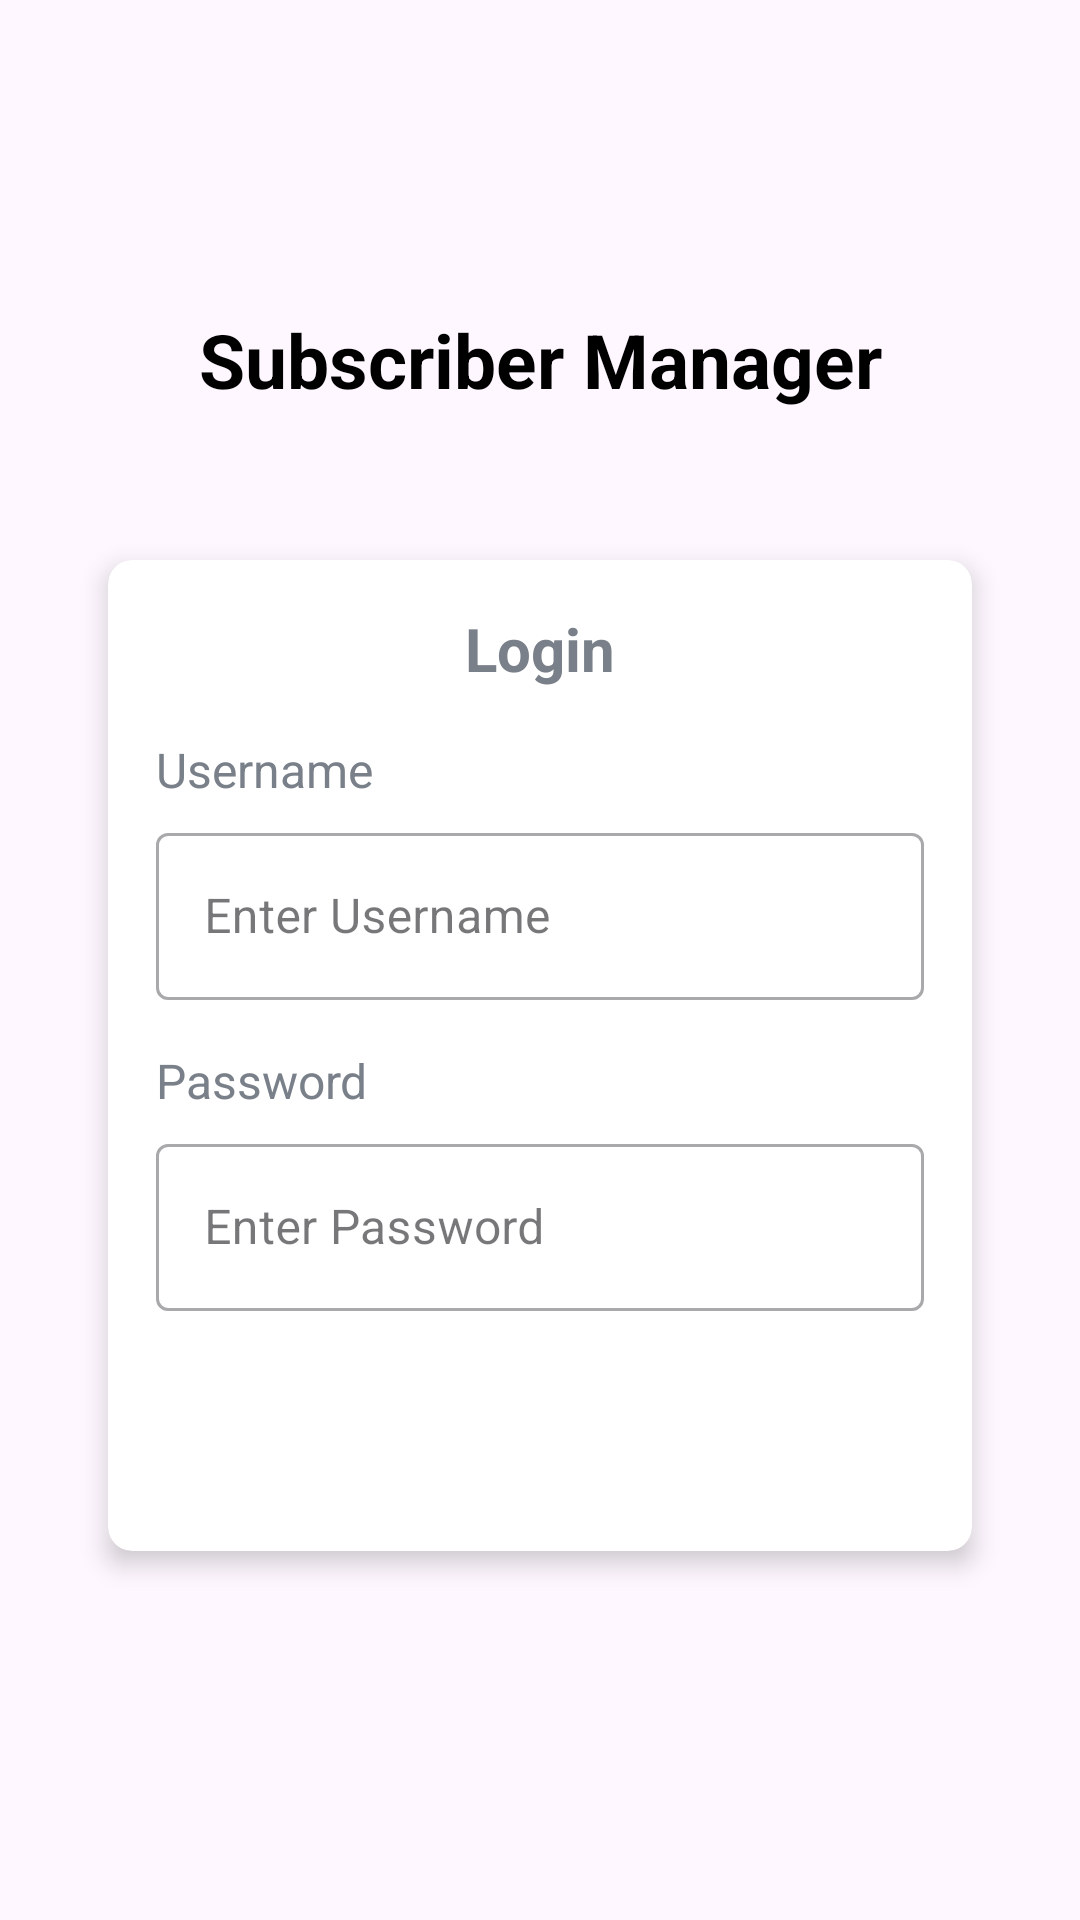

Write the Android layout XML for this screen, with the resource values it uses.
<!-- AndroidManifest.xml: application theme Theme.Subscriber_Manager -->
<!-- res/layout/activity_login.xml -->
<?xml version="1.0" encoding="utf-8"?>
<ScrollView xmlns:android="http://schemas.android.com/apk/res/android"
            xmlns:app="http://schemas.android.com/apk/res-auto"
            xmlns:tools="http://schemas.android.com/tools"
            android:layout_width="match_parent"
            android:layout_height="match_parent"
            android:background="@drawable/gradient_bg"
            tools:context=".LoginActivity">

    <LinearLayout
            android:layout_width="match_parent"
            android:layout_height="wrap_content"
            android:layout_gravity="center"
            android:layout_weight="1"
            android:orientation="vertical"
            android:padding="16dp">

        <TextView
                android:id="@+id/tv_app_name"
                android:layout_width="match_parent"
                android:layout_height="wrap_content"
                android:layout_marginBottom="30dp"
                android:text="@string/app_name"
                android:gravity="center"
                android:textColor="@android:color/black"
                android:textSize="25sp"
                android:textStyle="bold" />

        <androidx.cardview.widget.CardView
                android:id="@+id/cv_main"
                android:layout_width="match_parent"
                android:layout_height="wrap_content"
                android:layout_margin="20dp"
                android:background="@color/white"
                app:cardCornerRadius="8dp"
                app:cardElevation="5dp">

            <LinearLayout
                    android:layout_width="match_parent"
                    android:layout_height="wrap_content"
                    android:orientation="vertical"
                    android:padding="16dp">

                <TextView
                        android:id="@+id/tv_category"
                        android:layout_width="match_parent"
                        android:layout_height="wrap_content"
                        android:text="Login"
                        android:textColor="#7A8089"
                        android:gravity="center"
                        android:textSize="20sp"
                        android:textStyle="bold"/>

                <TextView
                        android:id="@+id/tv_admin_login"
                        android:layout_width="match_parent"
                        android:layout_height="wrap_content"
                        android:layout_marginTop="16dp"
                        android:text="Username"
                        android:textColor="#7A8089"
                        android:textSize="16sp" />

                <com.google.android.material.textfield.TextInputLayout
                        android:id="@+id/til_admin_login"
                        style="@style/Widget.MaterialComponents.TextInputLayout.OutlinedBox"
                        android:layout_width="match_parent"
                        android:layout_height="wrap_content"
                        android:layout_marginTop="5dp">

                    <androidx.appcompat.widget.AppCompatEditText
                            android:id="@+id/edit_text_admin_login"
                            android:layout_width="match_parent"
                            android:layout_height="wrap_content"
                            android:imeOptions="actionGo"
                            android:hint="Enter Username"
                            android:textColor="#363A43"
                            android:textColorHint="#7A8089"
                            android:maxLines="1"
                            android:singleLine="true"/>
                </com.google.android.material.textfield.TextInputLayout>

                <TextView
                        android:id="@+id/tv_admin_password"
                        android:layout_width="match_parent"
                        android:layout_height="wrap_content"
                        android:layout_marginTop="16dp"
                        android:text="Password"
                        android:textColor="#7A8089"
                        android:textSize="16sp" />

                <com.google.android.material.textfield.TextInputLayout
                        android:id="@+id/til_admin_password"
                        style="@style/Widget.MaterialComponents.TextInputLayout.OutlinedBox"
                        android:layout_width="match_parent"
                        android:layout_height="wrap_content"
                        android:layout_marginTop="5dp">

                    <androidx.appcompat.widget.AppCompatEditText
                            android:id="@+id/edit_text_password_admin_login"
                            android:layout_width="match_parent"
                            android:layout_height="wrap_content"
                            android:imeOptions="actionGo"
                            android:hint="Enter Password"
                            android:inputType="textPassword"
                            android:textColor="#363A43"
                            android:textColorHint="#7A8089" />
                </com.google.android.material.textfield.TextInputLayout>

                <Button
                        android:id="@+id/button_login_enter_admin"
                        android:layout_width="match_parent"
                        android:layout_height="wrap_content"
                        android:layout_marginTop="16dp"
                        android:background="@drawable/projectbuttons"
                        android:text="Login"
                        android:textColor="#fff"
                        android:textSize="15sp" />

            </LinearLayout>

        </androidx.cardview.widget.CardView>

    </LinearLayout>

</ScrollView>
<!-- resources referenced by this layout -->
<resources>
  <string name="app_name">Subscriber Manager</string>
  <style name="Theme.Subscriber_Manager" parent="Base.Theme.Subscriber_Manager" />
  <style name="Base.Theme.Subscriber_Manager" parent="Theme.Material3.DayNight.NoActionBar">
          
          
      </style>
  <!-- not gathered from this repository: default colours our renderer supplied (Android Studio template values) -->
  <color name="white">#FFFFFFFF</color>
</resources>
